Photos from the image-classification dataset "data_3" in the GitHub repository SivareddyBodapati/Strive_AI_Jun_21. Its 2 classes are: push-up, sit-up.

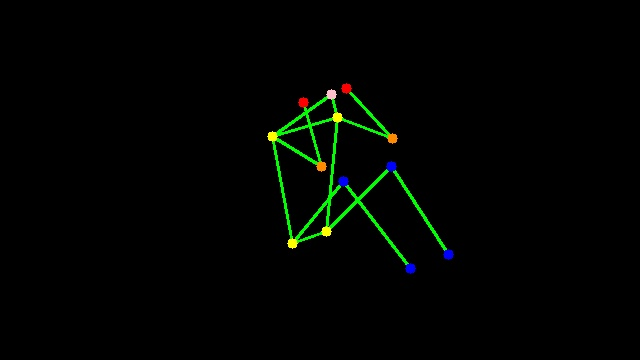
Label: sit-up

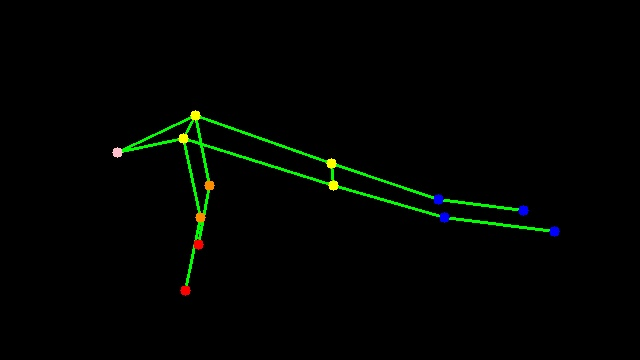
Label: push-up

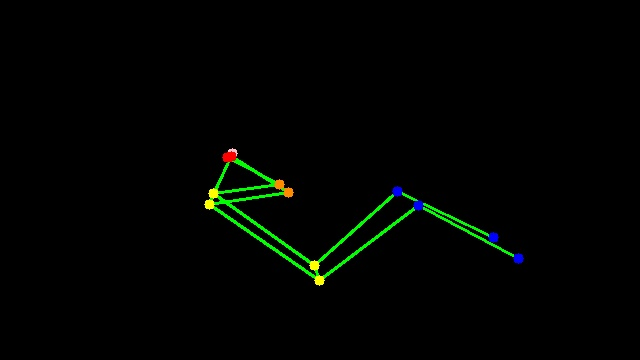
Label: sit-up

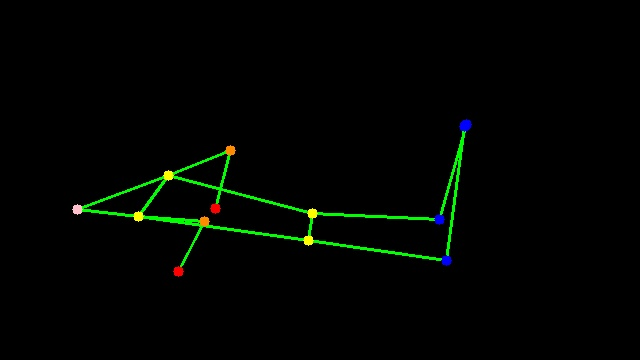
Label: push-up
